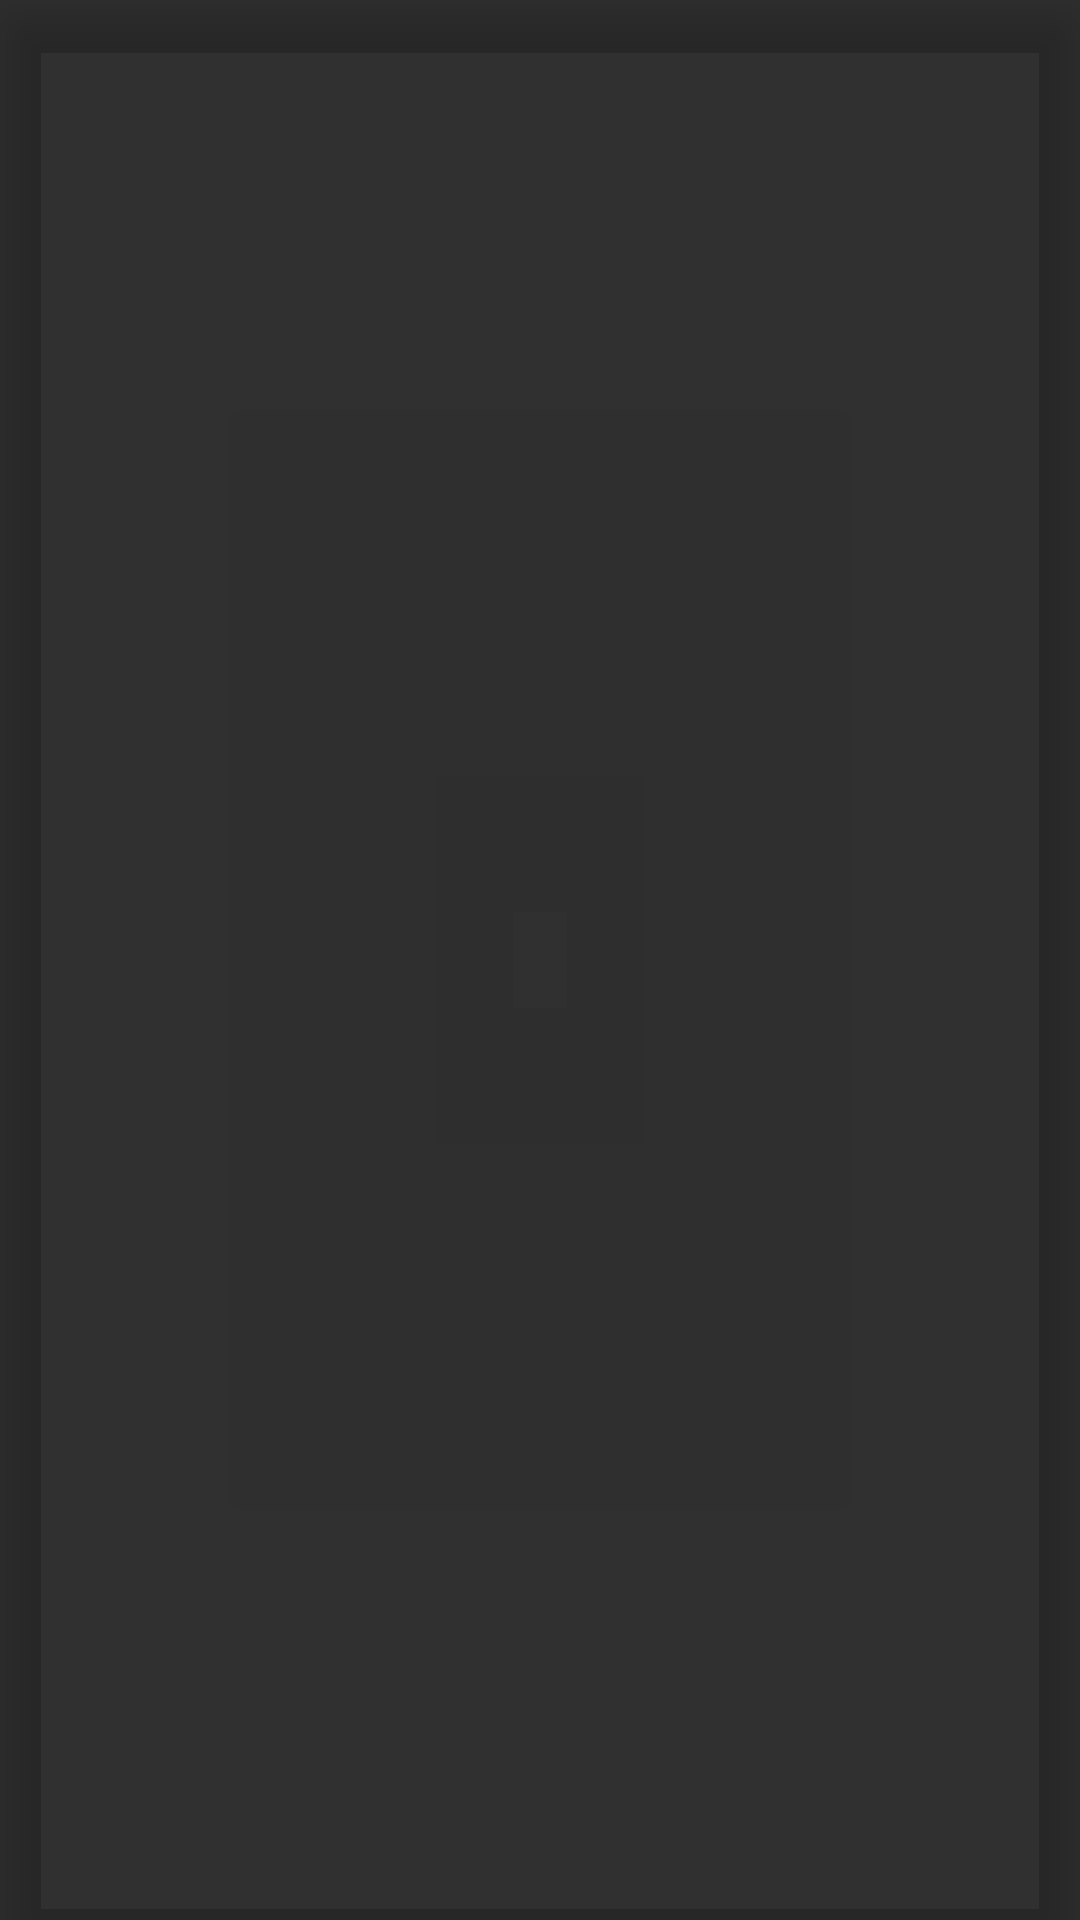

This screen was rendered from an Android layout file. Write that file and the resources it references.
<!-- AndroidManifest.xml: application theme Theme.Design.NoActionBar -->
<!-- res/layout/coin_item.xml -->
<?xml version="1.0" encoding="utf-8"?>
<androidx.cardview.widget.CardView xmlns:android="http://schemas.android.com/apk/res/android"
    xmlns:app="http://schemas.android.com/apk/res-auto"
    android:layout_width="match_parent"
    android:layout_height="wrap_content"
    xmlns:tools="http://schemas.android.com/tools"
    android:layout_margin="@dimen/cardview_margin"
    android:foreground="?android:attr/selectableItemBackground"
    android:id="@+id/coinsItemCardView"
    android:clickable="true"
    app:cardCornerRadius="@dimen/cardview_radius"
    app:cardElevation="@dimen/cardview_elevation"
    app:contentPadding="@dimen/cardview_padding"
    app:cardBackgroundColor="@color/card_view_background">

    <androidx.constraintlayout.widget.ConstraintLayout
        android:id="@+id/coinsItemMainLayout"
        android:layout_width="match_parent"
        android:layout_height="wrap_content">

        <ImageView
            android:id="@+id/coinsItemImageView"
            android:layout_width="@dimen/cardview_image_width"
            android:layout_height="@dimen/cardview_image_height"
            app:layout_constraintStart_toStartOf="parent"
            app:layout_constraintTop_toTopOf="parent"
            app:layout_constraintBottom_toBottomOf="parent"/>

        <TextView
            android:id="@+id/coinsItemNameTextView"
            android:layout_width="0dp"
            android:layout_height="wrap_content"
            android:ellipsize="end"
            android:layout_marginStart="@dimen/default_start_margin"
            android:gravity="start"
            style="@style/TextAppearance.Custom.Default"
            android:textColor="@color/black"
            app:layout_constraintStart_toEndOf="@id/coinsItemImageView"
            app:layout_constraintTop_toTopOf="parent"
            app:layout_constraintEnd_toStartOf="@id/favouriteImageView"
            tools:text="Bitcoin"/>

        <TextView
            android:id="@+id/coinsItemSymbolTextView"
            android:layout_width="wrap_content"
            android:layout_height="wrap_content"
            style="@style/TextAppearance.Custom.Default"
            android:textColor="@color/subtitle_text_color"
            app:layout_constraintStart_toStartOf="@id/coinsItemNameTextView"
            app:layout_constraintTop_toBottomOf="@id/coinsItemNameTextView"
            tools:text="BTC"/>


        <TextView
            android:id="@+id/coinsItemPriceTextView"
            android:layout_width="wrap_content"
            android:layout_height="wrap_content"
            android:layout_marginTop="@dimen/default_top_margin"
            style="@style/TextAppearance.Custom.H2.Bold"
            android:textColor="@color/black"
            app:layout_constraintStart_toStartOf="@id/coinsItemNameTextView"
            app:layout_constraintTop_toBottomOf="@id/coinsItemSymbolTextView"
            tools:text="99879.45"/>

        <TextView
            android:id="@+id/coinsItemChangeTextView"
            android:layout_width="wrap_content"
            android:layout_height="wrap_content"
            android:layout_marginStart="@dimen/default_start_margin"
            android:layout_marginBottom="@dimen/small_margin"
            style="@style/TextAppearance.Custom.H3"
            app:layout_constraintStart_toEndOf="@id/coinsItemPriceTextView"
            app:layout_constraintBottom_toBottomOf="@id/coinsItemPriceTextView"
            tools:text="+123.45"
            tools:textColor="@color/green"
            tools:drawableStart="@drawable/ic_baseline_arrow_upward_24"/>

        <ImageView
            android:id="@+id/favouriteImageView"
            android:layout_width="@dimen/image_icon_size"
            android:layout_height="@dimen/image_icon_size"
            app:layout_constraintEnd_toEndOf="parent"
            app:layout_constraintTop_toTopOf="parent"
            tools:src="@drawable/ic_baseline_favorite_24"/>

    </androidx.constraintlayout.widget.ConstraintLayout>

</androidx.cardview.widget.CardView>
<!-- resources referenced by this layout -->
<resources>
  <color name="black">#FF000000</color>
  <dimen name="cardview_elevation">10dp</dimen>
  <dimen name="cardview_image_height">50dp</dimen>
  <dimen name="cardview_image_width">50dp</dimen>
  <dimen name="cardview_margin">10dp</dimen>
  <dimen name="cardview_padding">10dp</dimen>
  <dimen name="cardview_radius">5dp</dimen>
  <dimen name="default_start_margin">15dp</dimen>
  <dimen name="default_top_margin">5dp</dimen>
  <dimen name="image_icon_size">24dp</dimen>
  <dimen name="small_margin">2dp</dimen>
  <!-- drawable ic_baseline_favorite_24 (drawable) -->
  <vector android:height="24dp" android:tint="#AAC1CD"
      android:viewportHeight="24" android:viewportWidth="24"
      android:width="24dp" xmlns:android="http://schemas.android.com/apk/res/android">
      <path android:fillColor="@android:color/white" android:pathData="M12,21.35l-1.45,-1.32C5.4,15.36 2,12.28 2,8.5 2,5.42 4.42,3 7.5,3c1.74,0 3.41,0.81 4.5,2.09C13.09,3.81 14.76,3 16.5,3 19.58,3 22,5.42 22,8.5c0,3.78 -3.4,6.86 -8.55,11.54L12,21.35z"/>
  </vector>
  <style name="TextAppearance.Custom.Default" parent="@style/TextAppearance.MaterialComponents.Body1">
          <item name="android:textSize">@dimen/default_text_size</item>
          <item name="android:textColor">@color/default_text_color</item>
      </style>
  <style name="TextAppearance.Custom.H2.Bold" parent="@style/TextAppearance.Custom.H2">
          <item name="android:textStyle">bold</item>
      </style>
  <style name="TextAppearance.Custom.H3" parent="@style/TextAppearance.MaterialComponents.Headline3">
          <item name="android:textSize">@dimen/heading3_text_size</item>
          <item name="android:textColor">@color/default_text_color</item>
      </style>
  <dimen name="default_text_size">14sp</dimen>
  <style name="TextAppearance.Custom.H2" parent="@style/TextAppearance.MaterialComponents.Headline2">
          <item name="android:textSize">@dimen/heading2_text_size</item>
          <item name="android:textColor">@color/default_text_color</item>
      </style>
  <dimen name="heading3_text_size">18sp</dimen>
  <dimen name="heading2_text_size">22sp</dimen>
</resources>
